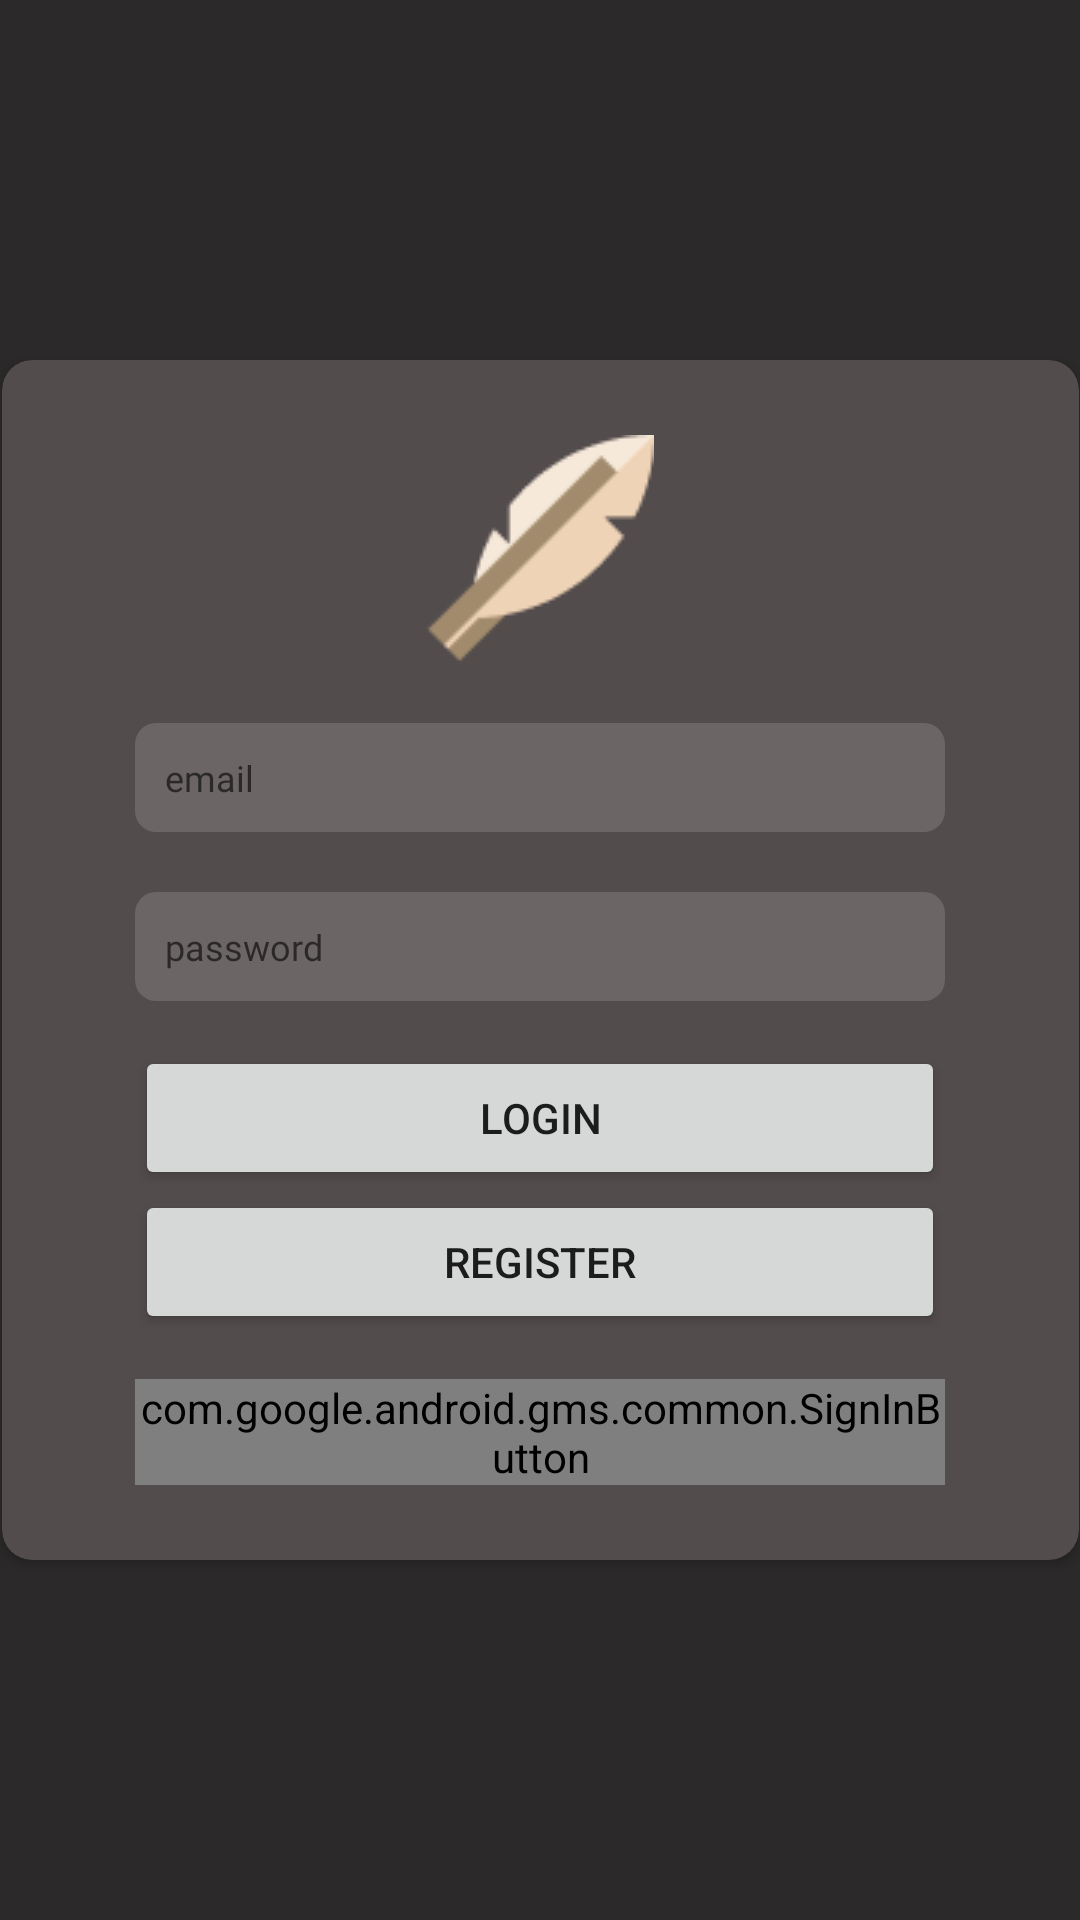

Here is an Android app screen rendered from its layout file. Give the layout XML and the strings, colors and styles it references.
<!-- AndroidManifest.xml: application theme Theme.Poet -->
<!-- res/layout/activity_login.xml -->
<?xml version="1.0" encoding="utf-8"?>
<androidx.constraintlayout.widget.ConstraintLayout xmlns:android="http://schemas.android.com/apk/res/android"
    xmlns:app="http://schemas.android.com/apk/res-auto"
    xmlns:tools="http://schemas.android.com/tools"
    android:layout_width="match_parent"
    android:layout_height="match_parent"
    android:background="@color/body_background"
    tools:context=".Login">

    <androidx.cardview.widget.CardView
        android:layout_width="359dp"
        android:layout_height="400dp"
        app:layout_constraintBottom_toBottomOf="parent"
        app:layout_constraintEnd_toEndOf="parent"
        app:layout_constraintStart_toStartOf="parent"
        app:layout_constraintTop_toTopOf="parent"
        app:cardCornerRadius="10dp"
        app:cardBackgroundColor="#534C4C"
        >
        <LinearLayout
            android:layout_width="270dp"
            android:layout_height="wrap_content"
            android:layout_gravity="center"
            android:orientation="vertical">
            <ImageView
                android:id="@+id/imageView"
                android:layout_width="match_parent"
                android:layout_height="wrap_content"
                app:srcCompat="@drawable/pen" />

            <EditText
                android:id="@+id/login_email"
                android:layout_width="match_parent"
                android:layout_height="wrap_content"
                android:layout_marginTop="20dp"
                android:ems="10"
                android:hint="@string/email"
                style="@style/loginInput"
                android:inputType="textEmailAddress"
                android:textSize="12sp"
                android:paddingLeft="10dp"/>

            <EditText
                android:id="@+id/login_password"
                android:layout_width="match_parent"
                android:layout_height="wrap_content"
                android:layout_marginTop="20dp"
                android:ems="10"
                android:fontFamily="@font/montserrat_regular"
                android:hint="@string/password"
                android:inputType="textPassword"
                android:textSize="12sp"
                style="@style/loginInput"/>

            <Button
                android:id="@+id/login_btn"
                android:layout_width="match_parent"
                android:layout_height="wrap_content"
                android:layout_marginTop="15dp"

                android:text="Login" />

            <Button
                android:id="@+id/register_btn"
                android:layout_width="match_parent"
                android:layout_height="wrap_content"
                android:layout_marginBottom="15dp"
                android:text="Register" />
            <com.google.android.gms.common.SignInButton
                android:id="@+id/sign_in_button"
                android:layout_width="match_parent"
                android:layout_height="wrap_content" />
        </LinearLayout>
    </androidx.cardview.widget.CardView>


</androidx.constraintlayout.widget.ConstraintLayout>
<!-- resources referenced by this layout -->
<resources>
  <color name="body_background">#322D2D</color>
  <!-- drawable pen: png bitmap (drawable, 1594 bytes) -->
  <string name="email">email</string>
  <string name="password">password</string>
  <style name="loginInput" parent="android:Widget.EditText">
          <item name="android:fontFamily">@font/montserrat</item>
          
          <item name="android:textSize">12dp</item>
          <item name="android:paddingBottom">10dp</item>
          <item name="android:paddingTop">10dp</item>
          <item name="android:radius">20dp</item>
          <item name="android:textColor">#fff</item>
          <item name="android:background" tools:ignore="DuplicateDefinition">@drawable/login_input</item>
          <item name="android:paddingLeft">10dp</item>
      </style>
  <style name="Theme.Poet" parent="Theme.AppCompat.DayNight.NoActionBar">
          
          <item name="colorPrimary">@color/purple_500</item>
          <item name="colorPrimaryVariant">@color/purple_700</item>
          <item name="colorOnPrimary">@color/white</item>
  
          <item name="colorSecondary">@color/teal_200</item>
          <item name="colorSecondaryVariant">@color/teal_700</item>
          <item name="colorOnSecondary">@color/black</item>
  
          <item name="android:statusBarColor" tools:targetApi="l">?attr/colorPrimaryVariant</item>
      </style>
  <!-- drawable login_input (drawable-v24) -->
  <?xml version="1.0" encoding="utf-8"?>
  <shape
      xmlns:android="http://schemas.android.com/apk/res/android"
      android:shape="rectangle">
      <solid android:color="#25F8F8F8" />
  
      <corners android:radius="7dp" />
  </shape>
  <color name="purple_500">#000</color>
  <color name="purple_700">#000</color>
  <color name="white">#FFFFFFFF</color>
  <color name="teal_200">#FF03DAC5</color>
  <color name="teal_700">#FF018786</color>
  <color name="black">#FF000000</color>
</resources>
